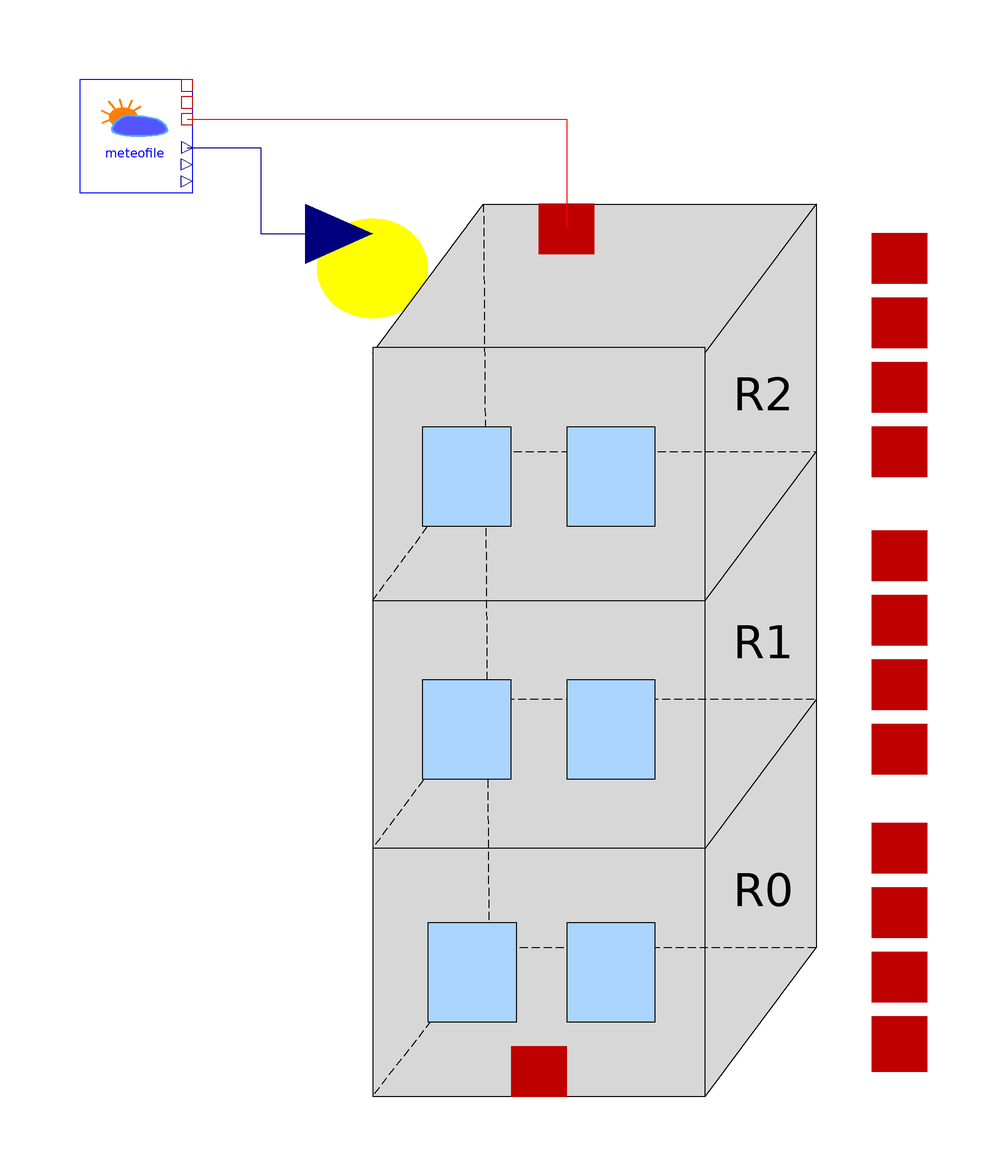

This picture is the connection diagram that the Modelica source below describes through its graphical annotations.

model BuildingR2
  extends Modelica.Icons.Example;
  BuildSysPro.BuildingStock.CollectiveHousing.CollectiveHousingBuilding.BuildingR2.BuildingR2
    batimentR2_1(
    GLOEXT=false,
    redeclare
      BuildSysPro.BuildingStock.Utilities.Records.BuildingData.CollectiveHousing.BuildingDataGAUGUIN.Gauguin1989to2000
      paraMaisonRT_Gauguin,
    redeclare
      BuildSysPro.BuildingStock.Utilities.Records.BuildingData.CollectiveHousing.BuildingDataPICASSO.Picasso1989to2000
      paraMaisonRT_Picasso,
    redeclare
      BuildSysPro.BuildingStock.Utilities.Records.BuildingData.CollectiveHousing.BuildingDataMATISSE.Matisse1989to2000
      paraMaisonRT_Matisse,
    redeclare
      BuildSysPro.BuildingStock.Utilities.Records.BuildingData.CollectiveHousing.BuildingDataUNHEATEDROOM.UnheatedRoom1989to2000
      paraMaisonRT_LNC)
    annotation (Placement(transformation(extent={{-50,-88},{58,70}})));
  BuildSysPro.BoundaryConditions.Weather.Meteofile meteofile
    annotation (Placement(transformation(extent={{-92,72},{-72,92}})));
equation
  connect(meteofile.G, batimentR2_1.G) annotation (Line(
      points={{-73,80},{-60,80},{-60,64.7333},{-46.0727,64.7333}},
      color={0,0,127},
      smooth=Smooth.None));
  connect(meteofile.T_dry, batimentR2_1.T_ext) annotation (Line(
      points={{-73,85},{-5.81818,85},{-5.81818,65.6111}},
      color={255,0,0},
      smooth=Smooth.None));
  annotation (Diagram(coordinateSystem(preserveAspectRatio=false, extent={{
            -100,-100},{100,100}}), graphics), Documentation(info="<html>
<p><i><b>Use example of the <code>BuildingR2</code> model</b></i></p>
<p><u><b>Hypothesis and equations</b></u></p>
<p>none</p>
<p><u><b>Bibliography</b></u></p>
<p>none</p>
<p><u><b>Instructions for use</b></u></p>
<p>none</p>
<p><u><b>Known limits / Use precautions</b></u></p>
<p>none</p>
<p><u><b>Validations</b></u></p>
<p>Validated model - Frédéric Gastiger 01/2014</p>
<p><b>--------------------------------------------------------------<br>
Licensed by EDF under a 3-clause BSD-license<br>
Copyright © EDF2009 - 2024<br>
BuildSysPro version 3.7.0<br>
Author : Frédéric GASTIGER, EDF (2014)<br>
--------------------------------------------------------------</b></p>
</html>"));
end BuildingR2;